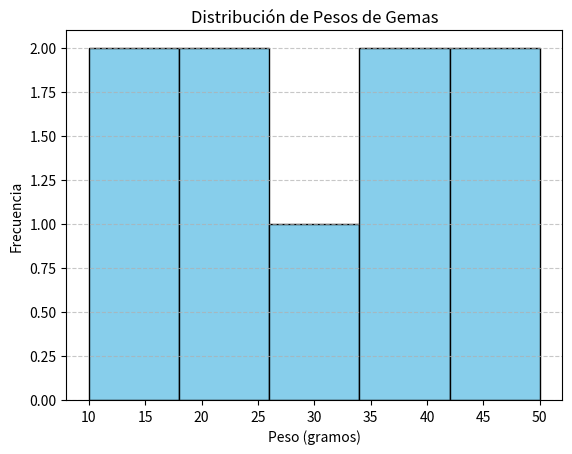

This chart was generated by the following Python code:
import pandas as pd
import matplotlib as plt

#Crear histograma 
import matplotlib.pyplot as plt

data = [10, 15, 20, 25, 30, 35, 40, 45, 50]

plt.hist(data, bins=5, color='skyblue', edgecolor='black')


plt.title('Distribución de Pesos de Gemas')
plt.xlabel('Peso (gramos)')
plt.ylabel('Frecuencia')

# Mostrar el gráfico
plt.grid(axis='y', linestyle='--', alpha=0.7)  
plt.show()